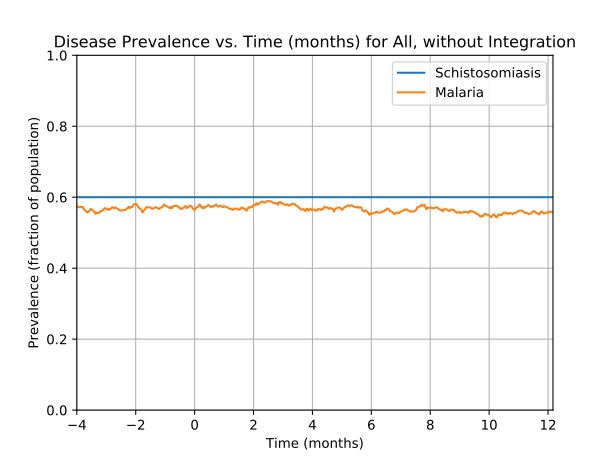

The file beside this chart, header and first rows:
Prevalence of schistosomiasis by age gro…, , , , , , , Prevalence of malaria by age group vs. t…, , , , , , , Prevalence of coinfection by age group v…
Time (d), 0-4 y/o, 5-15 y/o, 16+ y/o, All, , , Time (d), 0-4 y/o, 5-15 y/o, 16+ y/o, All, , , Time (d), 0-4 y/o, 5-15 y/o, 16+ y/o, All
0, 0.5952, 0.6, 0.6017, 0.6, , , 0, 0.03351, 0.04202, 0.05233, 0.04575, , , 0, 0.02145, 0.02269, 0.02955, 0.026
1, 0.5952, 0.6, 0.6017, 0.6, , , 1, 0.08981, 0.08487, 0.09932, 0.09325, , , 1, 0.04826, 0.05126, 0.05814, 0.05425
2, 0.5952, 0.6, 0.6017, 0.6, , , 2, 0.1367, 0.1277, 0.1395, 0.1355, , , 2, 0.07507, 0.07899, 0.07897, 0.07825
3, 0.5952, 0.6, 0.6017, 0.6, , , 3, 0.1743, 0.179, 0.186, 0.1817, , , 3, 0.09786, 0.1101, 0.108, 0.1068
4, 0.5952, 0.6, 0.6017, 0.6, , , 4, 0.2252, 0.2252, 0.2292, 0.2273, , , 4, 0.1273, 0.1353, 0.1342, 0.1333
5, 0.5952, 0.6, 0.6017, 0.6, , , 5, 0.2426, 0.2471, 0.2452, 0.2453, , , 5, 0.1381, 0.1437, 0.1487, 0.1453
6, 0.5952, 0.6, 0.6017, 0.6, , , 6, 0.2735, 0.2664, 0.2689, 0.269, , , 6, 0.1595, 0.1529, 0.1652, 0.1605
7, 0.5952, 0.6, 0.6017, 0.6, , , 7, 0.3284, 0.279, 0.2984, 0.2983, , , 7, 0.2024, 0.1555, 0.1773, 0.1755
8, 0.5952, 0.6, 0.6017, 0.6, , , 8, 0.3525, 0.2941, 0.3222, 0.3195, , , 8, 0.2064, 0.1672, 0.1909, 0.1868
9, 0.5952, 0.6, 0.6017, 0.6, , , 9, 0.3525, 0.3118, 0.343, 0.3355, , , 9, 0.2064, 0.1849, 0.2035, 0.1985
10, 0.5952, 0.6, 0.6017, 0.6, , , 10, 0.374, 0.3227, 0.3547, 0.3488, , , 10, 0.2265, 0.1966, 0.2078, 0.208
11, 0.5952, 0.6, 0.6017, 0.6, , , 11, 0.3874, 0.3361, 0.3672, 0.3618, , , 11, 0.2413, 0.2084, 0.2161, 0.2185
12, 0.5952, 0.6, 0.6017, 0.6, , , 12, 0.3887, 0.3471, 0.3784, 0.371, , , 12, 0.2426, 0.2143, 0.2234, 0.2243
13, 0.5952, 0.6, 0.6017, 0.6, , , 13, 0.4035, 0.358, 0.3934, 0.3848, , , 13, 0.256, 0.2193, 0.2301, 0.2318
14, 0.5952, 0.6, 0.6017, 0.6, , , 14, 0.4155, 0.3723, 0.4002, 0.3948, , , 14, 0.2627, 0.2277, 0.2359, 0.2385
15, 0.5952, 0.6, 0.6017, 0.6, , , 15, 0.4196, 0.3782, 0.4041, 0.3992, , , 15, 0.2614, 0.2277, 0.2374, 0.239
16, 0.5952, 0.6, 0.6017, 0.6, , , 16, 0.4209, 0.3992, 0.4031, 0.4052, , , 16, 0.2614, 0.2353, 0.235, 0.24
17, 0.5952, 0.6, 0.6017, 0.6, , , 17, 0.4209, 0.4151, 0.4026, 0.4098, , , 17, 0.2587, 0.2429, 0.2364, 0.2425
18, 0.5952, 0.6, 0.6017, 0.6, , , 18, 0.4316, 0.4218, 0.4031, 0.414, , , 18, 0.2614, 0.2471, 0.2389, 0.2455
19, 0.5952, 0.6, 0.6017, 0.6, , , 19, 0.4357, 0.4286, 0.4104, 0.4205, , , 19, 0.2654, 0.2479, 0.2432, 0.2487
20, 0.5952, 0.6, 0.6017, 0.6, , , 20, 0.437, 0.4361, 0.4205, 0.4283, , , 20, 0.2681, 0.2504, 0.25, 0.2535
21, 0.5952, 0.6, 0.6017, 0.6, , , 21, 0.4383, 0.4403, 0.4239, 0.4315, , , 21, 0.2654, 0.2521, 0.2461, 0.2515
22, 0.5952, 0.6, 0.6017, 0.6, , , 22, 0.4477, 0.4479, 0.4385, 0.443, , , 22, 0.2668, 0.2588, 0.2602, 0.261
23, 0.5952, 0.6, 0.6017, 0.6, , , 23, 0.4571, 0.4639, 0.4511, 0.456, , , 23, 0.2721, 0.2681, 0.2699, 0.2697
24, 0.5952, 0.6, 0.6017, 0.6, , , 24, 0.4491, 0.4739, 0.4516, 0.4577, , , 24, 0.2681, 0.2739, 0.2723, 0.272
25, 0.5952, 0.6, 0.6017, 0.6, , , 25, 0.4558, 0.4782, 0.4516, 0.4602, , , 25, 0.2735, 0.2798, 0.2742, 0.2757
26, 0.5952, 0.6, 0.6017, 0.6, , , 26, 0.4558, 0.4807, 0.4588, 0.4647, , , 26, 0.2761, 0.284, 0.28, 0.2805
27, 0.5952, 0.6, 0.6017, 0.6, , , 27, 0.4638, 0.4916, 0.4612, 0.4707, , , 27, 0.2761, 0.2891, 0.281, 0.2825
28, 0.5952, 0.6, 0.6017, 0.6, , , 28, 0.4611, 0.495, 0.469, 0.4752, , , 28, 0.2775, 0.2899, 0.2834, 0.2843
29, 0.5952, 0.6, 0.6017, 0.6, , , 29, 0.4651, 0.4924, 0.4724, 0.477, , , 29, 0.2815, 0.2866, 0.2883, 0.2865
30, 0.5952, 0.6, 0.6017, 0.6, , , 30, 0.4718, 0.4966, 0.4777, 0.4822, , , 30, 0.2882, 0.2882, 0.2912, 0.2898
31, 0.5952, 0.6, 0.6017, 0.6, , , 31, 0.4879, 0.5092, 0.4753, 0.4878, , , 31, 0.3003, 0.2975, 0.2873, 0.2928
32, 0.5952, 0.6, 0.6017, 0.6, , , 32, 0.4893, 0.5109, 0.4772, 0.4895, , , 32, 0.3029, 0.2966, 0.2888, 0.2938
33, 0.5952, 0.6, 0.6017, 0.6, , , 33, 0.5027, 0.5126, 0.4879, 0.498, , , 33, 0.3137, 0.2992, 0.2951, 0.2998
34, 0.5952, 0.6, 0.6017, 0.6, , , 34, 0.508, 0.5134, 0.4889, 0.4998, , , 34, 0.3204, 0.3, 0.2965, 0.302
35, 0.5952, 0.6, 0.6017, 0.6, , , 35, 0.508, 0.5168, 0.4956, 0.5042, , , 35, 0.319, 0.3059, 0.3018, 0.3063
36, 0.5952, 0.6, 0.6017, 0.6, , , 36, 0.5094, 0.5261, 0.5034, 0.5112, , , 36, 0.3217, 0.3092, 0.3086, 0.3113
37, 0.5952, 0.6, 0.6017, 0.6, , , 37, 0.5067, 0.5235, 0.5053, 0.511, , , 37, 0.3204, 0.3101, 0.313, 0.3135
38, 0.5952, 0.6, 0.6017, 0.6, , , 38, 0.5134, 0.5319, 0.5092, 0.5168, , , 38, 0.3311, 0.316, 0.3144, 0.318
39, 0.5952, 0.6, 0.6017, 0.6, , , 39, 0.5067, 0.5395, 0.5126, 0.5195, , , 39, 0.3257, 0.3218, 0.3144, 0.3187
40, 0.5952, 0.6, 0.6017, 0.6, , , 40, 0.5067, 0.5387, 0.5194, 0.5228, , , 40, 0.3244, 0.3252, 0.3173, 0.321
41, 0.5952, 0.6, 0.6017, 0.6, , , 41, 0.508, 0.5403, 0.5223, 0.525, , , 41, 0.3231, 0.3269, 0.3169, 0.321
42, 0.5952, 0.6, 0.6017, 0.6, , , 42, 0.5214, 0.5361, 0.5223, 0.5262, , , 42, 0.3298, 0.3269, 0.3169, 0.3222
43, 0.5952, 0.6, 0.6017, 0.6, , , 43, 0.5335, 0.5412, 0.5233, 0.5305, , , 43, 0.3338, 0.3336, 0.3173, 0.3252
44, 0.5952, 0.6, 0.6017, 0.6, , , 44, 0.5335, 0.5353, 0.5271, 0.5308, , , 44, 0.3338, 0.3277, 0.3183, 0.324
45, 0.5952, 0.6, 0.6017, 0.6, , , 45, 0.5349, 0.5353, 0.5242, 0.5295, , , 45, 0.3365, 0.3252, 0.3154, 0.3222
46, 0.5952, 0.6, 0.6017, 0.6, , , 46, 0.5429, 0.5328, 0.5237, 0.53, , , 46, 0.3378, 0.3261, 0.3193, 0.3247
47, 0.5952, 0.6, 0.6017, 0.6, , , 47, 0.5322, 0.5303, 0.5281, 0.5295, , , 47, 0.3338, 0.3227, 0.3227, 0.3247
48, 0.5952, 0.6, 0.6017, 0.6, , , 48, 0.5456, 0.5319, 0.5262, 0.5315, , , 48, 0.3405, 0.321, 0.3217, 0.325
49, 0.5952, 0.6, 0.6017, 0.6, , , 49, 0.5268, 0.5361, 0.5262, 0.5292, , , 49, 0.3257, 0.3261, 0.3227, 0.3242
50, 0.5952, 0.6, 0.6017, 0.6, , , 50, 0.5349, 0.5353, 0.5281, 0.5315, , , 50, 0.3284, 0.3286, 0.3266, 0.3275
51, 0.5952, 0.6, 0.6017, 0.6, , , 51, 0.5402, 0.5328, 0.5233, 0.5292, , , 51, 0.3311, 0.3286, 0.3241, 0.3267
52, 0.5952, 0.6, 0.6017, 0.6, , , 52, 0.5509, 0.5412, 0.5218, 0.533, , , 52, 0.3391, 0.3328, 0.3207, 0.3277
53, 0.5952, 0.6, 0.6017, 0.6, , , 53, 0.5496, 0.5412, 0.5266, 0.5353, , , 53, 0.3365, 0.3336, 0.3251, 0.3297
54, 0.5952, 0.6, 0.6017, 0.6, , , 54, 0.5576, 0.5361, 0.5276, 0.5357, , , 54, 0.3445, 0.3294, 0.3241, 0.3295
55, 0.5952, 0.6, 0.6017, 0.6, , , 55, 0.559, 0.5395, 0.5305, 0.5385, , , 55, 0.3418, 0.3294, 0.3241, 0.329
56, 0.5952, 0.6, 0.6017, 0.6, , , 56, 0.5617, 0.5454, 0.5305, 0.5407, , , 56, 0.3432, 0.3345, 0.327, 0.3322
57, 0.5952, 0.6, 0.6017, 0.6, , , 57, 0.563, 0.5378, 0.5349, 0.541, , , 57, 0.3378, 0.3269, 0.3328, 0.332
58, 0.5952, 0.6, 0.6017, 0.6, , , 58, 0.567, 0.5462, 0.53, 0.5417, , , 58, 0.3405, 0.3319, 0.3295, 0.3322
... 1,036 more rows
